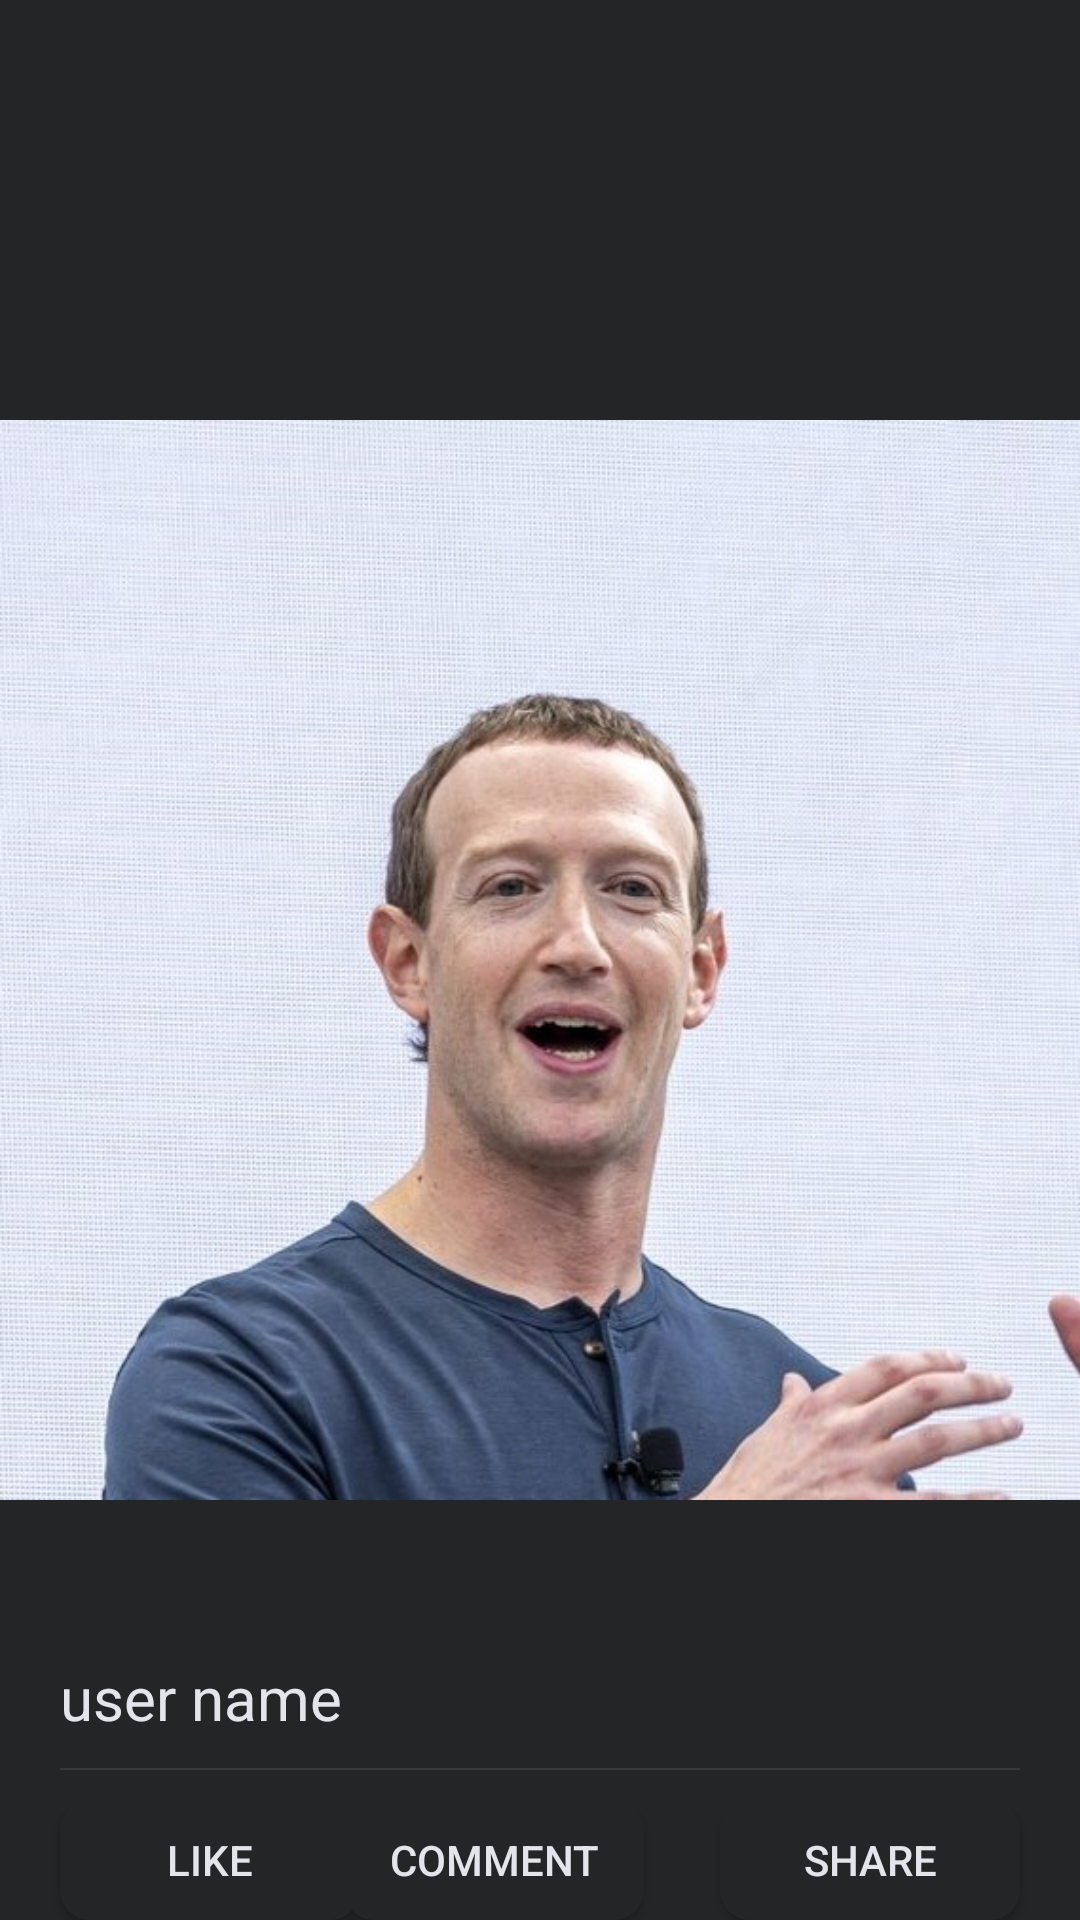

Reconstruct the res/layout file that produces this screen, plus the resources it refers to.
<!-- AndroidManifest.xml: application theme Theme.FacebookLayout -->
<!-- res/layout/avatar_layout.xml -->
<?xml version="1.0" encoding="utf-8"?>
<androidx.constraintlayout.widget.ConstraintLayout xmlns:android="http://schemas.android.com/apk/res/android"
    android:layout_width="match_parent"
    android:layout_height="match_parent"
    android:background="@color/bgBlack"
    xmlns:app="http://schemas.android.com/apk/res-auto">
    <ImageView
        android:id="@+id/avatarImg"
        android:src="@drawable/markzuckerbergavatar"
        android:layout_width="match_parent"
        android:layout_height="400dp"
        app:layout_constraintTop_toTopOf="parent"
        android:layout_marginTop="120dp" />

    <TextView
        android:id="@+id/avatarName"
        android:layout_width="wrap_content"
        android:layout_height="wrap_content"
        android:layout_marginLeft="20dp"
        android:layout_marginBottom="10dp"
        android:text="user name"
        android:textColor="@color/textWhite"
        android:textSize="20sp"
        app:layout_constraintBottom_toTopOf="@id/line"
        app:layout_constraintStart_toStartOf="parent" />
    <View
        android:id="@+id/line"
        android:layout_width="match_parent"
        android:layout_height="0.5dp"
        android:layout_marginLeft="20dp"
        android:layout_marginRight="20dp"
        android:layout_marginBottom="10dp"
        android:background="@color/button1"
        app:layout_constraintLeft_toLeftOf="parent"
        app:layout_constraintRight_toRightOf="parent"
        app:layout_constraintBottom_toTopOf="@id/likeBtn" />
    <Button
        android:id="@+id/likeBtn"
        android:layout_width="100sp"
        android:layout_height="40sp"
        android:text="Like"
        android:scaleType="center"
        android:textColor="@color/text_color_interaction"
        android:background="@drawable/interaction_button"
        android:layout_marginLeft="20dp"
        app:layout_constraintLeft_toLeftOf="parent"
        app:layout_constraintBottom_toBottomOf="parent"/>

    <Button
        android:scaleType="center"
        android:id="@+id/cmtBtn"
        android:layout_width="100sp"
        android:layout_height="40sp"
        android:background="@drawable/interaction_button"
        android:text="Comment"
        android:textColor="@color/text_color_interaction"
        app:layout_constraintBottom_toBottomOf="parent"
        app:layout_constraintHorizontal_bias="0.789"
        app:layout_constraintLeft_toLeftOf="@id/likeBtn"
        app:layout_constraintRight_toLeftOf="@id/shareBtn" />

    <Button
        android:scaleType="center"
        android:id="@+id/shareBtn"
        android:layout_width="100sp"
        android:layout_height="40sp"
        android:text="Share"
        android:textColor="@color/text_color_interaction"
        android:background="@drawable/interaction_button"
        app:layout_constraintRight_toRightOf="parent"
        android:layout_marginRight="20dp"
        app:layout_constraintBottom_toBottomOf="parent"/>



</androidx.constraintlayout.widget.ConstraintLayout>
<!-- resources referenced by this layout -->
<resources>
  <color name="bgBlack">#242526</color>
  <color name="button1">#3A3B3C</color>
  <color name="textWhite">#E4E5EA</color>
  <!-- drawable interaction_button (drawable) -->
  <?xml version="1.0" encoding="utf-8"?>
  <selector xmlns:android="http://schemas.android.com/apk/res/android">
      <item android:state_pressed="true">
          <shape android:shape="rectangle">
              <solid android:color="@color/button1" />
              <corners android:radius="10dp" />
  
          </shape>
      </item>
  
      <item>
          <shape android:shape="rectangle">
              <solid android:color="@color/bgBlack" />
              <corners android:radius="10dp" />
  
          </shape>
      </item>
  </selector>
  <!-- drawable markzuckerbergavatar: png bitmap (drawable, 561970 bytes) -->
  <style name="Theme.FacebookLayout" parent="Base.Theme.FacebookLayout" />
  <style name="Base.Theme.FacebookLayout" parent="Theme.AppCompat.DayNight.NoActionBar">
          
          
      </style>
</resources>
